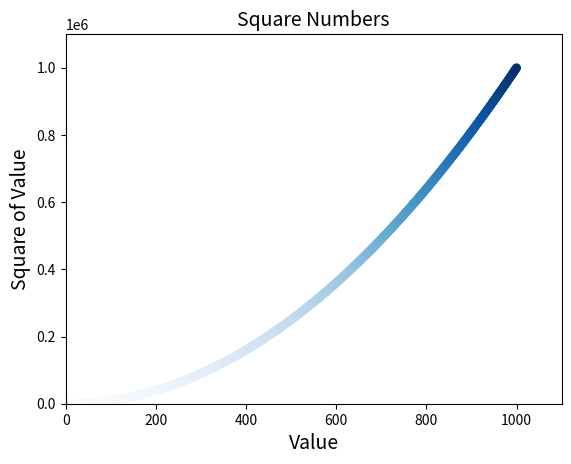

The matplotlib source for this figure:
import matplotlib.pyplot as plt

x_values = list(range(1, 1001))
y_values = [x**2 for x in x_values]

plt.scatter(x_values, y_values, c = y_values, cmap = plt.cm.Blues, edgecolor = 'none', s = 40)

# Set chart titles and set labels
plt.title("Square Numbers", fontsize = 14)
plt.xlabel("Value", fontsize = 14)
plt.ylabel("Square of Value", fontsize = 14)

# Set the range for each axis
plt.axis([0, 1100, 0, 1100000])

plt.show()
